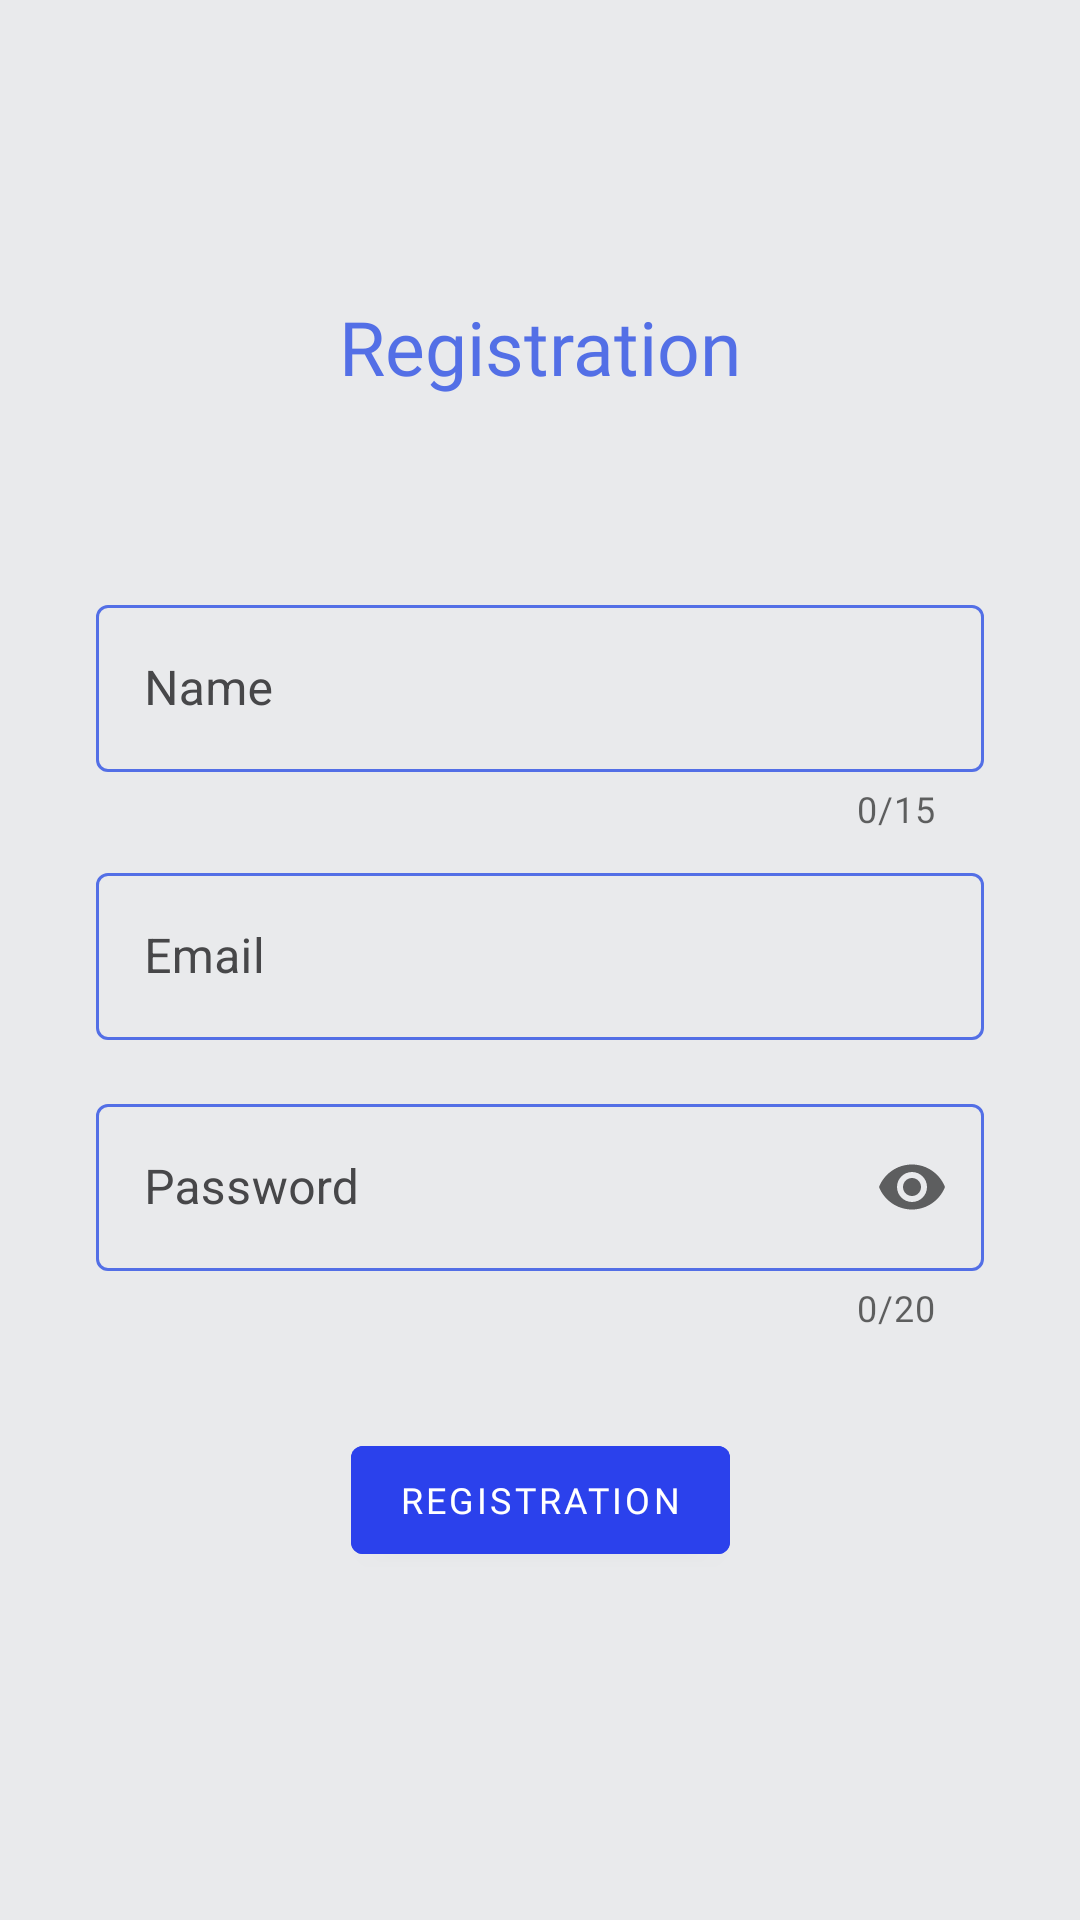

Reconstruct the res/layout file that produces this screen, plus the resources it refers to.
<!-- AndroidManifest.xml: application theme Theme.NewsApp -->
<!-- res/layout/fragment_registration.xml -->
<?xml version="1.0" encoding="utf-8"?>
<androidx.constraintlayout.widget.ConstraintLayout xmlns:android="http://schemas.android.com/apk/res/android"
    xmlns:tools="http://schemas.android.com/tools"
    android:layout_width="match_parent"
    android:layout_height="match_parent"
    xmlns:app="http://schemas.android.com/apk/res-auto"
    tools:context=".ui.authentication.registr.RegistrationFragment">
    <TextView
        android:id="@+id/textView2"
        style="@style/textMainTitle"
        android:layout_width="wrap_content"
        android:layout_height="wrap_content"
        android:layout_marginBottom="64dp"
        android:fontFamily="@font/montserrat_semi_bold"
        android:text="@string/registration_logo"
        app:layout_constraintBottom_toTopOf="@+id/linearLayout"
        app:layout_constraintEnd_toEndOf="parent"
        app:layout_constraintStart_toStartOf="parent" />


    <LinearLayout
        android:id="@+id/linearLayout"
        android:layout_width="match_parent"
        android:layout_height="wrap_content"
        android:orientation="vertical"
        app:layout_constraintBottom_toBottomOf="parent"
        app:layout_constraintEnd_toEndOf="parent"
        app:layout_constraintStart_toStartOf="parent"
        app:layout_constraintTop_toTopOf="parent">

        <com.google.android.material.textfield.TextInputLayout
            style="@style/editText"
            android:layout_width="match_parent"
            android:layout_height="wrap_content"
            android:layout_marginStart="32dp"
            android:layout_marginTop="0dp"
            android:layout_marginEnd="32dp"
            app:layout_constraintEnd_toEndOf="parent"
            app:layout_constraintStart_toStartOf="parent"
            app:counterEnabled="true"
            app:counterMaxLength="15"
            >
            <com.google.android.material.textfield.TextInputEditText
                android:id="@+id/tiName"
                android:layout_width="match_parent"
                android:maxLength="15"
                android:layout_height="wrap_content"
                android:inputType="textPersonName"
                android:hint="@string/name" />
        </com.google.android.material.textfield.TextInputLayout>

        <com.google.android.material.textfield.TextInputLayout
            style="@style/editText"
            android:layout_width="match_parent"
            android:layout_height="wrap_content"
            android:layout_marginStart="32dp"
            android:layout_marginTop="8dp"
            android:layout_marginEnd="32dp"
            app:layout_constraintEnd_toEndOf="parent"
            app:layout_constraintStart_toStartOf="parent"
            >
            <com.google.android.material.textfield.TextInputEditText
                android:id="@+id/tiEmail"
                android:layout_width="match_parent"
                android:layout_height="wrap_content"
                android:inputType="textEmailAddress"
                android:hint="@string/email" />
        </com.google.android.material.textfield.TextInputLayout>

        <com.google.android.material.textfield.TextInputLayout
            style="@style/editText"
            android:layout_width="match_parent"
            android:layout_height="wrap_content"
            android:layout_marginStart="32dp"
            android:layout_marginTop="16dp"
            android:layout_marginEnd="32dp"
            app:layout_constraintEnd_toEndOf="parent"
            app:layout_constraintStart_toStartOf="parent"
            app:counterEnabled="true"
            app:counterMaxLength="20"
            app:endIconMode="password_toggle"
            >
            <com.google.android.material.textfield.TextInputEditText
                android:id="@+id/tiPassword"
                android:layout_width="match_parent"
                android:layout_height="wrap_content"
                android:inputType="textPassword"
                android:maxLength="20"
                android:hint="@string/password" />
        </com.google.android.material.textfield.TextInputLayout>
    </LinearLayout>

    <com.google.android.material.button.MaterialButton
        android:id="@+id/matButtonGo"
        style="@style/materialButtonMain"
        android:layout_width="wrap_content"
        android:layout_height="wrap_content"
        android:layout_marginTop="32dp"
        android:text="@string/registration"
        app:layout_constraintEnd_toEndOf="parent"
        app:layout_constraintStart_toStartOf="parent"
        app:layout_constraintTop_toBottomOf="@+id/linearLayout"
        tools:ignore="DuplicateSpeakableTextCheck" />

    <ProgressBar
        android:id="@+id/progress_bar"
        android:layout_width="wrap_content"
        android:layout_height="wrap_content"
        app:layout_constraintBottom_toBottomOf="parent"
        app:layout_constraintEnd_toEndOf="parent"
        app:layout_constraintStart_toStartOf="parent"
        app:layout_constraintTop_toTopOf="parent"
        android:indeterminateOnly="true"
        android:visibility="invisible"/>

    <include
        android:id="@+id/tab_up_bar"
        layout="@layout/up_bar_registration"
        android:layout_width="0dp"
        android:layout_height="?attr/actionBarSize"
        app:layout_constraintEnd_toEndOf="parent"
        app:layout_constraintStart_toStartOf="parent"
        app:layout_constraintTop_toTopOf="parent" />

</androidx.constraintlayout.widget.ConstraintLayout>
<!-- res/layout/up_bar_registration.xml (included above) -->
<?xml version="1.0" encoding="utf-8"?>
<androidx.constraintlayout.widget.ConstraintLayout xmlns:android="http://schemas.android.com/apk/res/android"
    xmlns:app="http://schemas.android.com/apk/res-auto"
    xmlns:tools="http://schemas.android.com/tools"
    android:layout_width="match_parent"
    android:layout_height="?attr/actionBarSize">

    <ImageButton
        android:id="@+id/imageButtonBack"
        android:layout_width="32dp"
        android:layout_height="32dp"
        android:layout_marginStart="8dp"
        app:layout_constraintBottom_toBottomOf="parent"
        app:layout_constraintStart_toStartOf="parent"
        app:layout_constraintTop_toTopOf="parent"
        style="@style/imageButtonBack" />

</androidx.constraintlayout.widget.ConstraintLayout>
<!-- resources referenced by this layout -->
<resources>
  <string name="email">Email</string>
  <string name="name">Name</string>
  <string name="password">Password</string>
  <string name="registration">Registration</string>
  <string name="registration_logo">Registration</string>
  <style name="editText" parent="Widget.MaterialComponents.TextInputLayout.OutlinedBox">
          <item name="boxStrokeColor">@color/text_input_box_stroke</item>
          <item name="android:textColor">@color/black</item>
          <item name="android:textColorHint">@color/mainBlack</item>
      </style>
  <style name="imageButtonBack" parent="Widget.AppCompat.ImageButton">
          <item name="srcCompat">@drawable/ic_back</item>
          <item name="android:background">@android:color/transparent</item>
      </style>
  <style name="materialButtonMain" parent="Widget.MaterialComponents.Button">
          <item name="android:textSize">12sp</item>
          <item name="android:backgroundTint">@color/mainBlue</item>
          <item name="android:fontFamily">@font/montserrat_semi_bold</item>
      </style>
  <style name="textMainTitle" parent="android:TextAppearance">
          <item name="android:textColor">@color/secondBlue</item>
          <item name="android:fontFamily">@font/montserrat_black</item>
          <item name="android:textSize">25sp</item>
      </style>
  <style name="Theme.NewsApp" parent="Theme.MaterialComponents.DayNight.NoActionBar">
          
          <item name="colorPrimary">@color/black</item>
          <item name="colorPrimaryVariant">@color/purple_700</item>
          <item name="colorOnPrimary">@color/white</item>
          <item name="android:navigationBarColor">@color/white</item>
          
          <item name="colorSecondary">@color/teal_200</item>
          <item name="colorSecondaryVariant">@color/teal_700</item>
          <item name="colorOnSecondary">@color/black</item>
          <item name="android:windowBackground">@color/secondWhite</item>
          <item name="searchViewStyle">@style/SearchViewStyle</item>
          
          <item name="android:statusBarColor">@color/secondWhite</item>
          
      </style>
  <color name="black">#FF000000</color>
  <color name="mainBlack">#474749</color>
  <color name="mainBlue">#2B41EC</color>
  <color name="secondBlue">#536FE6</color>
  <color name="purple_700">#FF3700B3</color>
  <color name="white">#FFFFFFFF</color>
  <color name="teal_200">#FF03DAC5</color>
  <color name="teal_700">#FF018786</color>
  <color name="secondWhite">#E9EAEC</color>
  <style name="SearchViewStyle" parent="Widget.AppCompat.SearchView">
          <item name="android:textColor">@color/black</item>
          <item name="android:editTextColor">@color/black</item>
          <item name="android:textColorHint">@color/mainGrey</item>
          <item name="android:queryBackground">@android:color/transparent</item>
          <item name="android:searchIcon">@drawable/ic_search</item>
      </style>
  <color name="mainGrey">#B0B9C8</color>
</resources>
